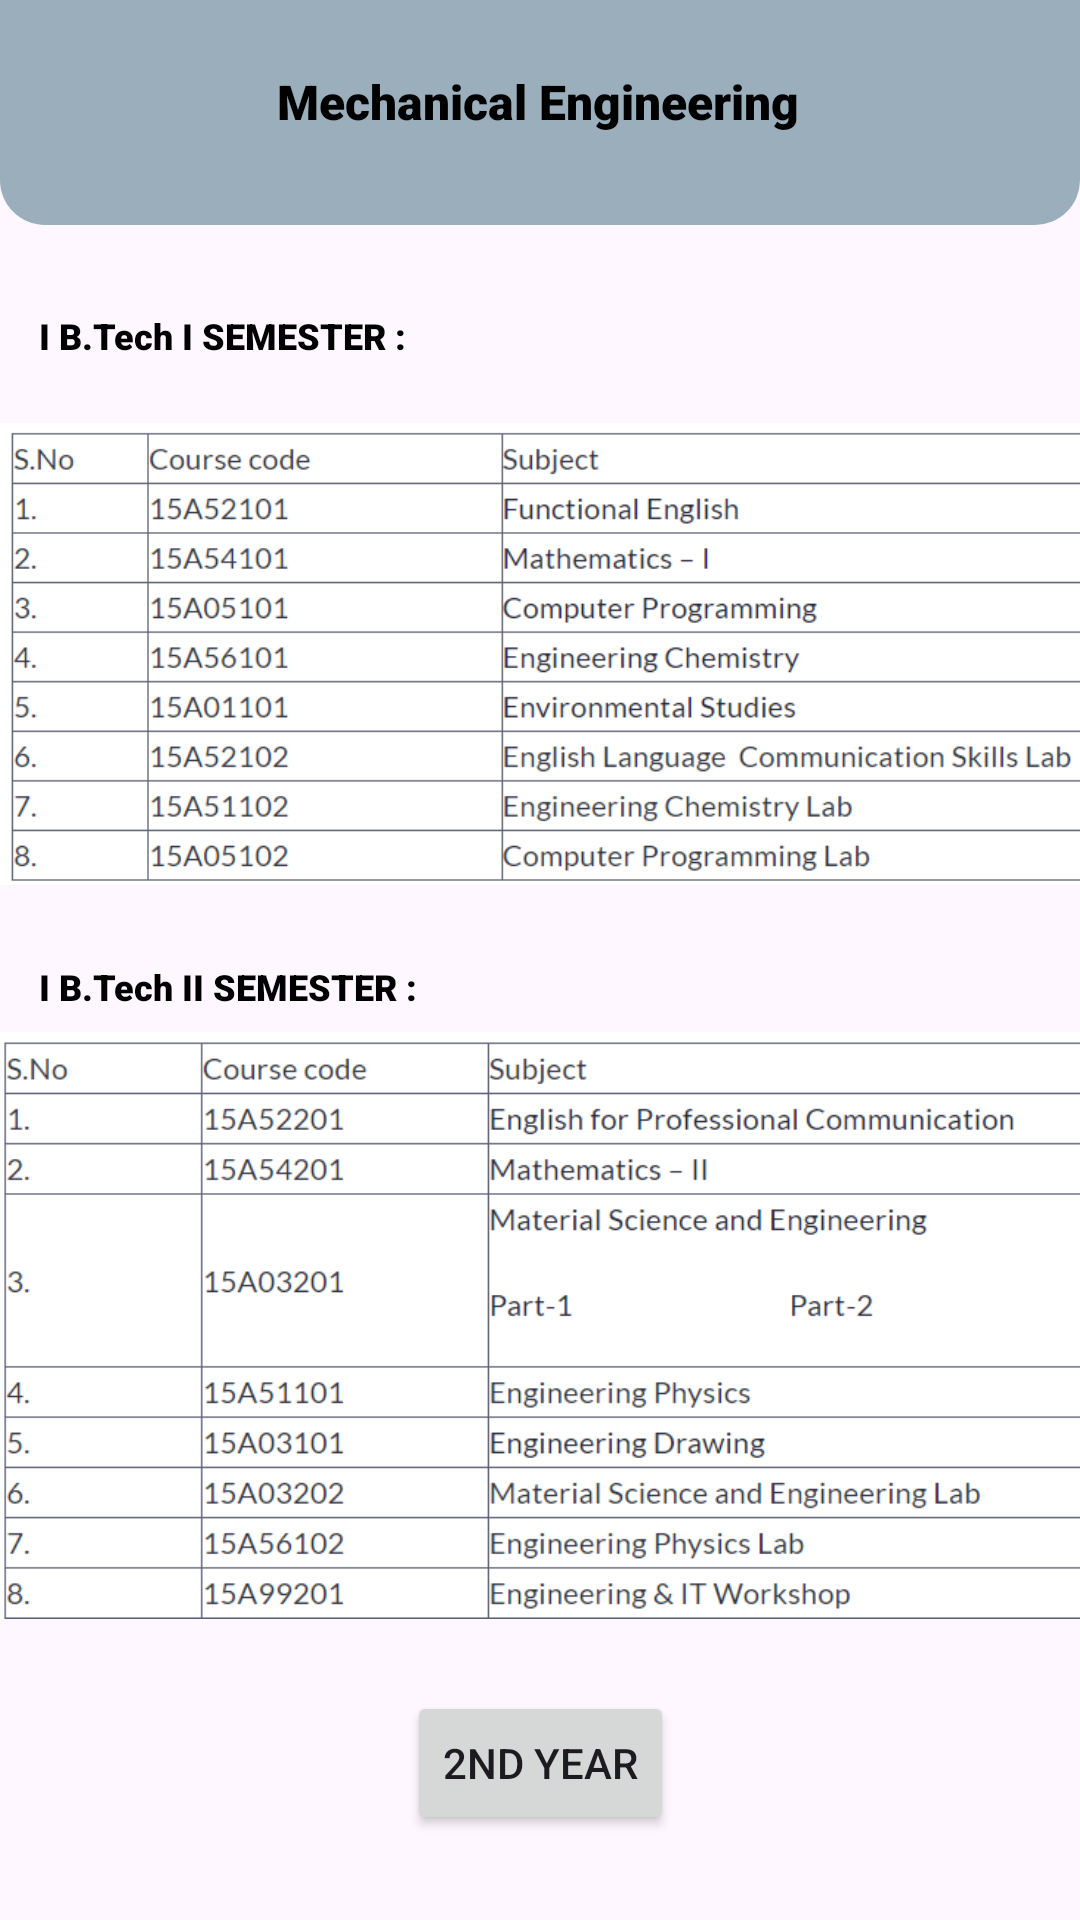

Android layout source for this screen:
<!-- AndroidManifest.xml: application theme Theme.GPCETCollege -->
<!-- res/layout/activity_me1.xml -->
<?xml version="1.0" encoding="utf-8"?>
<androidx.constraintlayout.widget.ConstraintLayout xmlns:android="http://schemas.android.com/apk/res/android"
    xmlns:app="http://schemas.android.com/apk/res-auto"
    xmlns:tools="http://schemas.android.com/tools"
    android:id="@+id/main"
    android:layout_width="match_parent"
    android:layout_height="match_parent"
    tools:context=".cse_IV">
    <View
        android:id="@+id/top_view"
        android:layout_width="match_parent"
        android:layout_height="75dp"
        android:background="@drawable/bg_view"
        tools:ignore="MissingConstraints" />
    <TextView
        android:id="@+id/textView3"
        android:layout_width="wrap_content"
        android:layout_height="wrap_content"
        android:text="Mechanical Engineering"
        android:textSize="16dp"
        android:fontFamily="sans-serif-black"
        android:textColor="@color/black"
        app:layout_constraintBottom_toBottomOf="parent"
        app:layout_constraintEnd_toEndOf="@+id/top_view"
        app:layout_constraintHorizontal_bias="0.497"
        app:layout_constraintStart_toStartOf="@+id/top_view"
        app:layout_constraintTop_toTopOf="@+id/top_view"
        app:layout_constraintVertical_bias="0.037" />

    <TextView
        android:id="@+id/textView4"
        android:layout_width="wrap_content"
        android:layout_height="wrap_content"
        android:fontFamily="sans-serif-black"
        android:text="I B.Tech I SEMESTER :"
        android:textColor="@color/black"
        android:textSize="12dp"
        app:layout_constraintBottom_toBottomOf="parent"
        app:layout_constraintEnd_toEndOf="parent"
        app:layout_constraintHorizontal_bias="0.055"
        app:layout_constraintStart_toStartOf="parent"
        app:layout_constraintTop_toTopOf="parent"
        app:layout_constraintVertical_bias="0.166" />

    <ImageView
        android:id="@+id/imageView16"
        android:layout_width="400dp"
        android:layout_height="172dp"
        app:layout_constraintBottom_toBottomOf="parent"
        app:layout_constraintTop_toTopOf="parent"
        app:layout_constraintVertical_bias="0.282"
        app:srcCompat="@drawable/me_1_1"
        tools:ignore="MissingConstraints"
        tools:layout_editor_absoluteX="6dp" />

    <TextView
        android:id="@+id/textView5"
        android:layout_width="wrap_content"
        android:layout_height="wrap_content"
        android:fontFamily="sans-serif-black"
        android:text="I B.Tech II SEMESTER :"
        android:textColor="@color/black"
        android:textSize="12dp"
        app:layout_constraintBottom_toBottomOf="parent"
        app:layout_constraintEnd_toEndOf="parent"
        app:layout_constraintHorizontal_bias="0.055"
        app:layout_constraintStart_toStartOf="parent"
        app:layout_constraintTop_toTopOf="parent"
        app:layout_constraintVertical_bias="0.514" />

    <ImageView
        android:id="@+id/imageView17"
        android:layout_width="401dp"
        android:layout_height="213dp"
        app:layout_constraintBottom_toBottomOf="parent"
        app:layout_constraintTop_toTopOf="@+id/top_view"
        app:layout_constraintVertical_bias="0.785"
        app:srcCompat="@drawable/me__1_2"
        tools:ignore="MissingConstraints"
        tools:layout_editor_absoluteX="6dp" />

    <Button
        android:id="@+id/me1"
        android:layout_width="wrap_content"
        android:layout_height="wrap_content"
        android:layout_marginStart="144dp"
        android:layout_marginTop="25dp"
        android:layout_marginEnd="144dp"
        android:layout_marginBottom="38dp"
        android:text="2nd Year"
        app:layout_constraintBottom_toBottomOf="parent"
        app:layout_constraintEnd_toEndOf="parent"
        app:layout_constraintStart_toStartOf="parent"
        app:layout_constraintTop_toBottomOf="@+id/imageView17" />


</androidx.constraintlayout.widget.ConstraintLayout>
<!-- resources referenced by this layout -->
<resources>
  <!-- drawable bg_view (drawable) -->
  <?xml version="1.0" encoding="utf-8"?>
  <shape xmlns:android="http://schemas.android.com/apk/res/android">
  
      <corners android:bottomRightRadius="15dp"
          android:bottomLeftRadius="15dp"/>
      <solid android:color="@color/material_dynamic_secondary70">
  
      </solid>
  </shape>
  <!-- drawable me_1_1: png bitmap (drawable, 49161 bytes) -->
  <!-- drawable me__1_2: png bitmap (drawable, 54196 bytes) -->
  <style name="Theme.GPCETCollege" parent="Base.Theme.GPCETCollege" />
  <style name="Base.Theme.GPCETCollege" parent="Theme.Material3.DayNight.NoActionBar">
          
          
      </style>
  <!-- not gathered from this repository: default colours our renderer supplied (Android Studio template values) -->
  <color name="black">#FF000000</color>
</resources>
